The GitHub repository sinagh72/contrastive-learning contains a labelled image folder "DR data-reorganized" with 2 categories: non-referral, referral. Examples follow, each with its label.

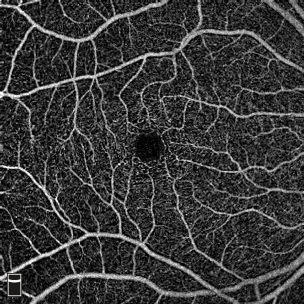
Label: non-referral

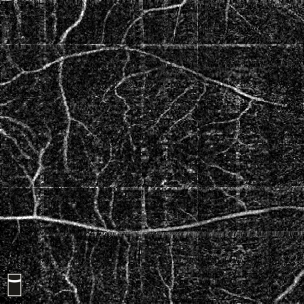
Label: non-referral

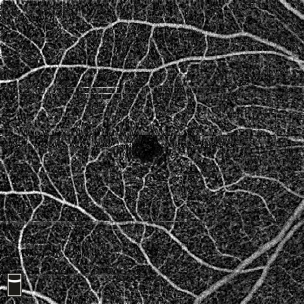
Label: non-referral

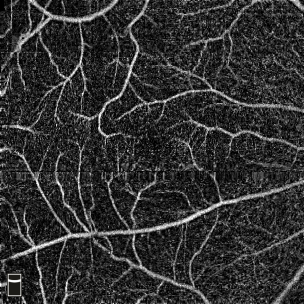
Label: non-referral
